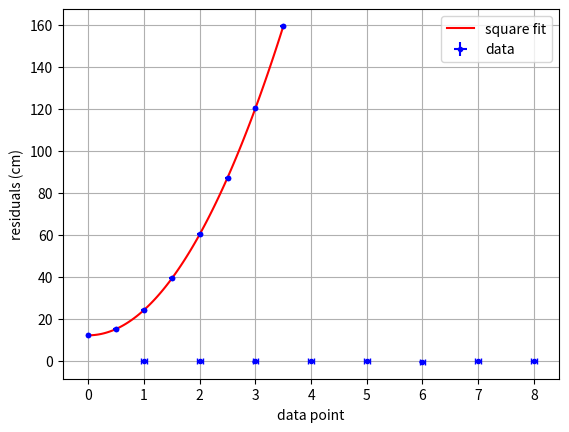

This figure's Python source:
import numpy as np
import matplotlib.pyplot as plt

time = np.array([0.00, 0.50, 1.00, 1.50, 2.00, 2.50, 3.00, 3.50]) # time in s
pos = np.array([12.3, 15.2, 24.3, 39.4, 60.5, 87.1, 120.3, 159.2]) # position in cm

dt = 0.05 # error for time in s
dx = 0.2 # error for position in cm

plt.errorbar(time, pos, fmt='.', color='blue', xerr=dt, yerr=dx)
plt.xlabel('time (s)')
plt.ylabel('position (cm)')
plt.show()

from scipy.optimize import curve_fit

def f(t, a, v0, x0):
    """
    Fit function for a motion with constant acceleration.
    
    The parameters are:
    t    time
    a    acceleration
    v0   initial velocity
    x0   initial position
    
    The function returns the position at time t.
    """
    
    return a/2 * t**2 + v0 * t + x0

coeff, pcov = curve_fit(f, time, pos)
a, v0, x0 = coeff

t = np.linspace(0, max(time), 100)
x = f(t, a, v0, x0)

plt.plot(t, x, color='red', label='square fit')
plt.errorbar(time, pos, fmt='.', color='blue', xerr=dt, yerr=dx, label='data')
plt.xlabel('time (s)')
plt.ylabel('position (cm)')
plt.legend()
plt.show()

res = pos - f(time, a, v0, x0)

plt.errorbar(range(1, len(time)+1), res, fmt='.', color='blue', xerr=dt, yerr=dx, capsize=2)
plt.xlabel('data point')
plt.ylabel('residuals (cm)')
plt.grid()
plt.show()

sq_errors = np.diag(pcov) # assign diagonal elements of covariance matrix
da, dv0, dx0 = np.sqrt(sq_errors) # square root corresponds to errors of fit parameters

print(f'acceleration:      a = ({a:.2f} ± {da:.2f}) cm/s^2')
print(f'initial velocity:  v_0 = ({v0:.2f} ± {dv0:.2f}) cm/s')
print(f'initial position:  x_0 = ({x0:.2f} ± {dx0:.2f}) cm')